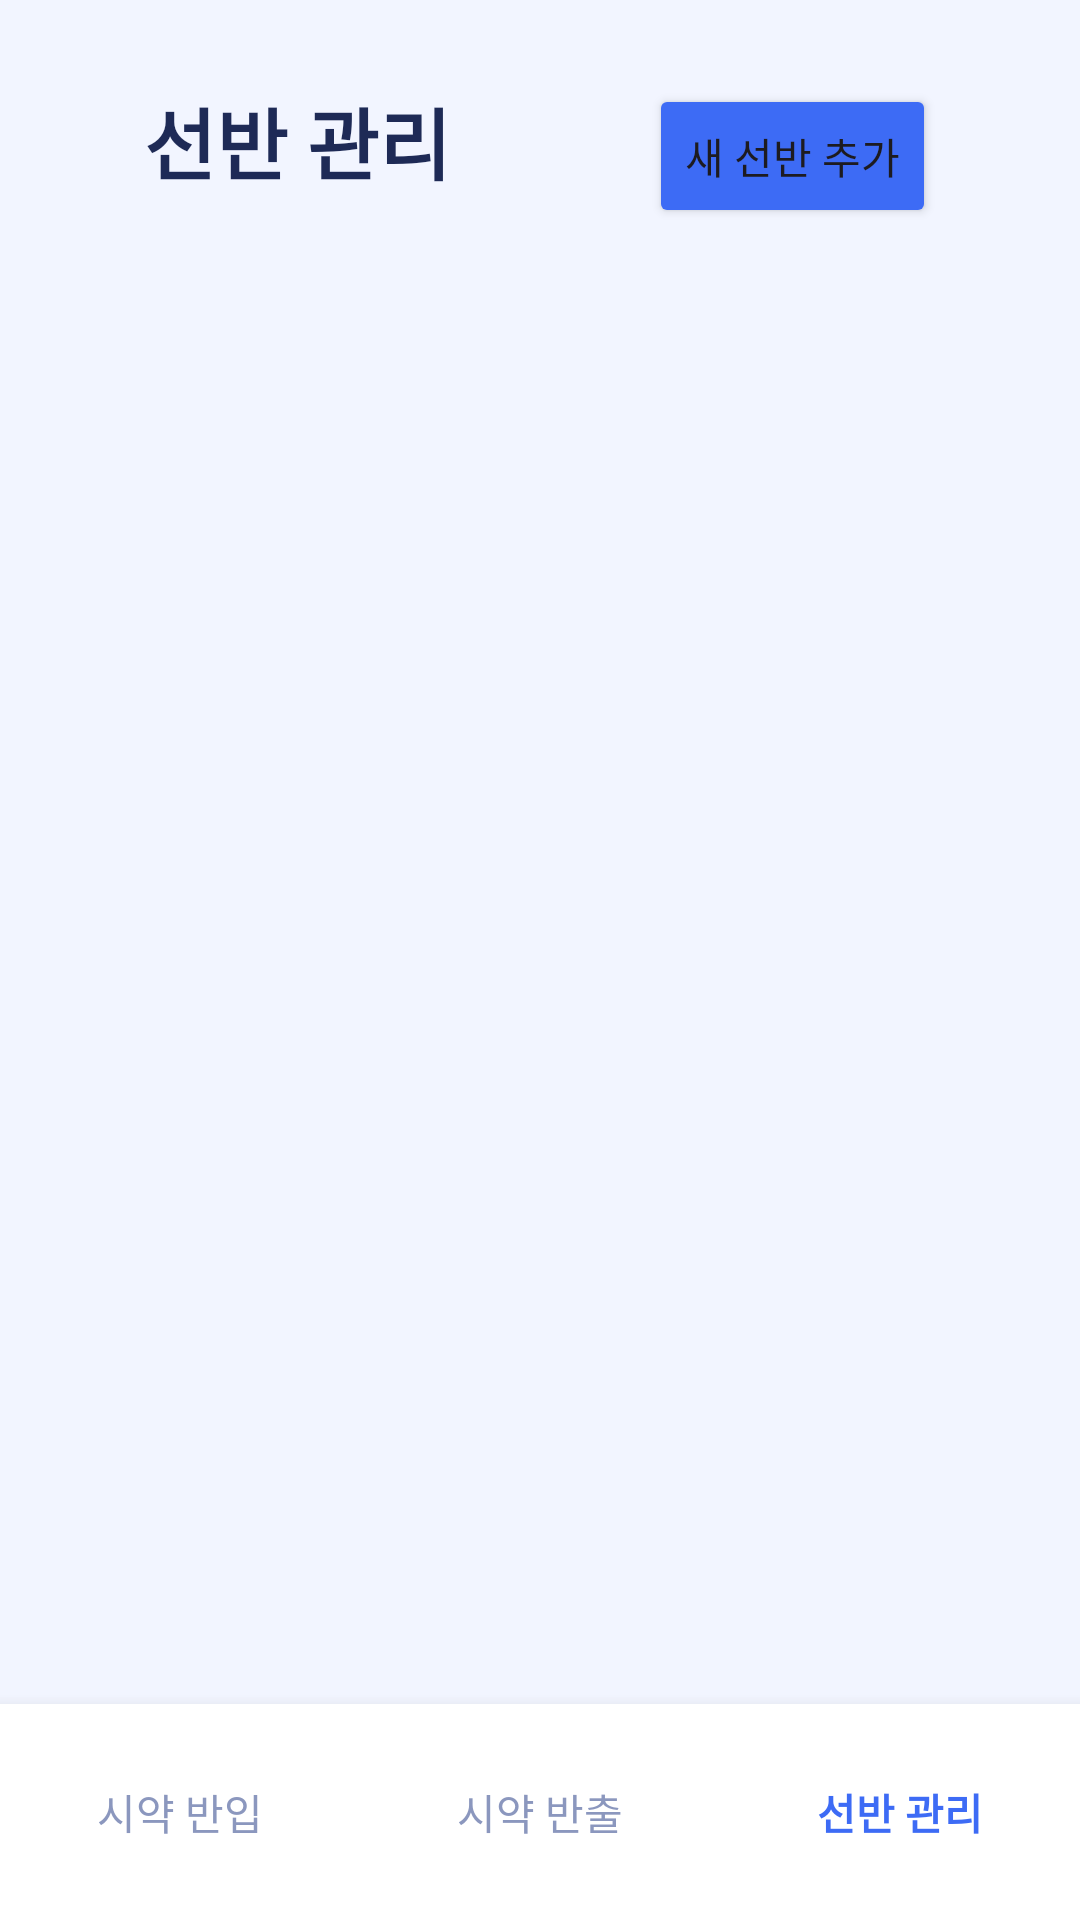

Reconstruct the res/layout file that produces this screen, plus the resources it refers to.
<!-- AndroidManifest.xml: application theme Theme.CameraMessage -->
<!-- res/layout/activity_shelf_manage.xml -->
<?xml version="1.0" encoding="utf-8"?>
<LinearLayout xmlns:android="http://schemas.android.com/apk/res/android"
    android:layout_width="match_parent"
    android:layout_height="match_parent"
    android:orientation="vertical"
    android:background="#F2F5FF">

    
    <ScrollView
        android:layout_width="match_parent"
        android:layout_height="0dp"
        android:layout_weight="1"
        android:fillViewport="true">

        <LinearLayout
            android:layout_width="match_parent"
            android:layout_height="wrap_content"
            android:orientation="vertical"
            android:paddingHorizontal="48dp"
            android:paddingVertical="28dp">

            
            <RelativeLayout
                android:layout_width="match_parent"
                android:layout_height="wrap_content">

                <TextView
                    android:id="@+id/shelfTitle"
                    android:layout_width="wrap_content"
                    android:layout_height="wrap_content"
                    android:text="선반 관리"
                    android:textColor="#1E2A56"
                    android:textSize="26sp"
                    android:textStyle="bold" />

                <Button
                    android:id="@+id/btnAddShelf"
                    android:layout_width="wrap_content"
                    android:layout_height="wrap_content"
                    android:layout_alignParentEnd="true"
                    android:layout_centerVertical="true"
                    android:text="새 선반 추가"
                    android:backgroundTint="#3D6BF5" />
            </RelativeLayout>

            
            <LinearLayout
                android:id="@+id/unregisteredStripCard"
                android:layout_width="match_parent"
                android:layout_height="wrap_content"
                android:layout_marginTop="20dp"
                android:background="@drawable/banner_bg"
                android:orientation="vertical"
                android:padding="20dp"
                android:visibility="gone">

                <TextView
                    android:layout_width="wrap_content"
                    android:layout_height="wrap_content"
                    android:text="미등록 기기"
                    android:textColor="#3D6BF5"
                    android:textSize="15sp"
                    android:textStyle="bold" />

                <TextView
                    android:layout_width="wrap_content"
                    android:layout_height="wrap_content"
                    android:layout_marginTop="2dp"
                    android:text="기기를 선택한 후 아래 선반의 빈 수납칸 슬롯을 눌러 배치하세요"
                    android:textColor="#44507E"
                    android:textSize="12sp" />

                
                <LinearLayout
                    android:id="@+id/unregisteredDevicesLayout"
                    android:layout_width="match_parent"
                    android:layout_height="wrap_content"
                    android:layout_marginTop="12dp"
                    android:orientation="horizontal"
                    android:gap="12dp" />
            </LinearLayout>

            
            <LinearLayout
                android:id="@+id/shelvesContainer"
                android:layout_width="match_parent"
                android:layout_height="wrap_content"
                android:layout_marginTop="24dp"
                android:orientation="vertical"
                android:gap="24dp" />

        </LinearLayout>
    </ScrollView>

    
    <LinearLayout
        android:layout_width="match_parent"
        android:layout_height="72dp"
        android:background="#FFFFFF"
        android:elevation="8dp"
        android:orientation="horizontal">

        <LinearLayout
            android:id="@+id/navCheckin"
            android:layout_width="0dp"
            android:layout_height="match_parent"
            android:layout_weight="1"
            android:gravity="center"
            android:orientation="vertical"
            android:clickable="true"
            android:focusable="true">
            <TextView
                android:layout_width="wrap_content"
                android:layout_height="wrap_content"
                android:text="시약 반입"
                android:textColor="#8B97BE"
                android:textSize="14sp" />
        </LinearLayout>

        <LinearLayout
            android:id="@+id/navCheckout"
            android:layout_width="0dp"
            android:layout_height="match_parent"
            android:layout_weight="1"
            android:gravity="center"
            android:orientation="vertical"
            android:clickable="true"
            android:focusable="true">
            <TextView
                android:layout_width="wrap_content"
                android:layout_height="wrap_content"
                android:text="시약 반출"
                android:textColor="#8B97BE"
                android:textSize="14sp" />
        </LinearLayout>

        <LinearLayout
            android:id="@+id/navShelf"
            android:layout_width="0dp"
            android:layout_height="match_parent"
            android:layout_weight="1"
            android:gravity="center"
            android:orientation="vertical"
            android:clickable="true"
            android:focusable="true">
            <TextView
                android:layout_width="wrap_content"
                android:layout_height="wrap_content"
                android:text="선반 관리"
                android:textColor="#3D6BF5"
                android:textStyle="bold"
                android:textSize="14sp" />
        </LinearLayout>
    </LinearLayout>

</LinearLayout>
<!-- resources referenced by this layout -->
<resources>
  <!-- drawable banner_bg (drawable) -->
  <?xml version="1.0" encoding="utf-8"?>
  <shape xmlns:android="http://schemas.android.com/apk/res/android">
      <solid android:color="#DFE8FF" />
      <stroke android:width="1.5dp" android:color="#3D6BF5" />
      <corners android:radius="20dp" />
  </shape>
  <style name="Theme.CameraMessage" parent="Theme.Material3.DayNight.NoActionBar">
          <item name="colorPrimary">@color/purple_500</item>
          <item name="colorOnPrimary">@color/white</item>
      </style>
  <color name="purple_500">#FF6200EE</color>
  <color name="white">#FFFFFFFF</color>
</resources>
